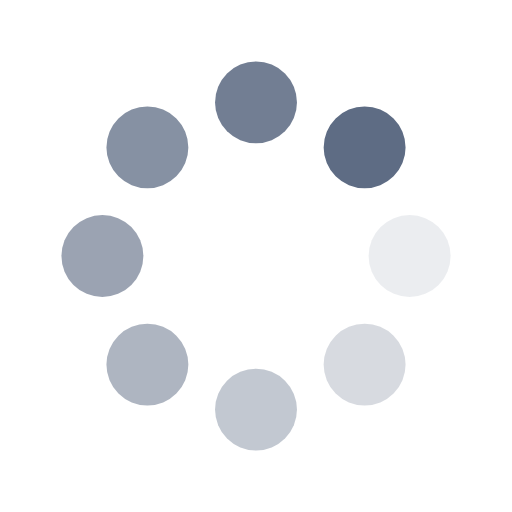
t = 0.00 s
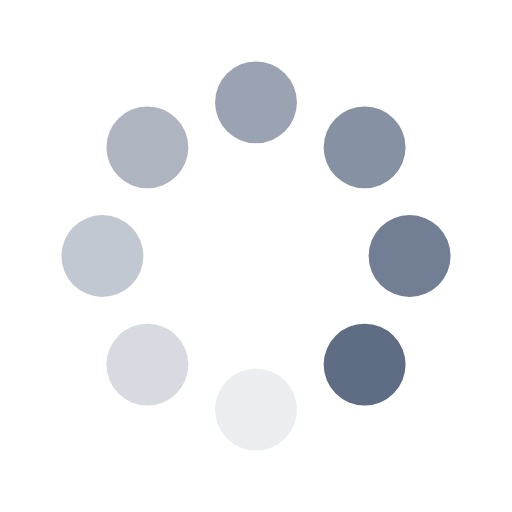
t = 0.25 s
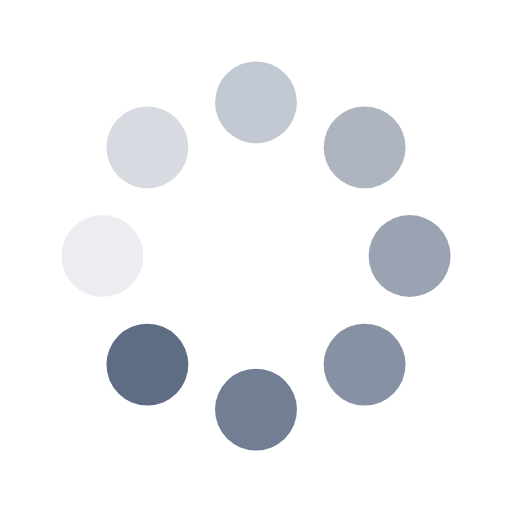
t = 0.50 s
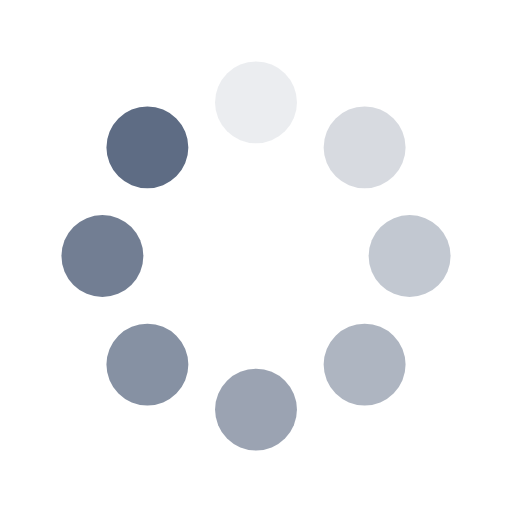
t = 0.75 s

The animated SVG that drew these frames (rendered in a browser with its animation timeline set to each time). Animation: 16 SMIL elements (animate=8,animateTransform=8); one cycle of 1.00 s, repeats indefinitely.

<svg width="70" height="70" xmlns="http://www.w3.org/2000/svg" viewBox="0 0 100 100" preserveAspectRatio="xMidYMid" style="background: 0px 0px;">
	<g>
		<g transform="translate(80 50)">
			<circle r="8" fill="#5E6C84">
				<animateTransform attributeName="transform" type="scale" begin="-0.875s" values="1 1;1 1" keyTimes="0;1" dur="1s" repeatCount="indefinite"></animateTransform>
				<animate attributeName="fill-opacity" keyTimes="0;1" dur="1s" repeatCount="indefinite" values="1;0" begin="-0.875s"></animate>
			</circle>
		</g>
	</g>
	<g>
		<g transform="rotate(45 -50.355 121.569)">
			<circle r="8" fill="#5E6C84" fill-opacity=".875">
				<animateTransform attributeName="transform" type="scale" begin="-0.75s" values="1 1;1 1" keyTimes="0;1" dur="1s" repeatCount="indefinite"></animateTransform>
				<animate attributeName="fill-opacity" keyTimes="0;1" dur="1s" repeatCount="indefinite" values="1;0" begin="-0.75s"></animate>
			</circle>
		</g>
	</g>
	<g>
		<g transform="rotate(90 -15 65)">
			<circle r="8" fill="#5E6C84" fill-opacity=".75">
				<animateTransform attributeName="transform" type="scale" begin="-0.625s" values="1 1;1 1" keyTimes="0;1" dur="1s" repeatCount="indefinite"></animateTransform>
				<animate attributeName="fill-opacity" keyTimes="0;1" dur="1s" repeatCount="indefinite" values="1;0" begin="-0.625s"></animate>
			</circle>
		</g>
	</g>
	<g>
		<g transform="rotate(135 -.355 41.569)">
			<circle r="8" fill="#5E6C84" fill-opacity=".625">
				<animateTransform attributeName="transform" type="scale" begin="-0.5s" values="1 1;1 1" keyTimes="0;1" dur="1s" repeatCount="indefinite"></animateTransform>
				<animate attributeName="fill-opacity" keyTimes="0;1" dur="1s" repeatCount="indefinite" values="1;0" begin="-0.5s"></animate>
			</circle>
		</g>
	</g>
	<g>
		<g transform="rotate(180 10 25)">
			<circle r="8" fill="#5E6C84" fill-opacity=".5">
				<animateTransform attributeName="transform" type="scale" begin="-0.375s" values="1 1;1 1" keyTimes="0;1" dur="1s" repeatCount="indefinite"></animateTransform>
				<animate attributeName="fill-opacity" keyTimes="0;1" dur="1s" repeatCount="indefinite" values="1;0" begin="-0.375s"></animate>
			</circle>
		</g>
	</g>
	<g>
		<g transform="rotate(-135 20.355 8.431)">
			<circle r="8" fill="#5E6C84" fill-opacity=".375">
				<animateTransform attributeName="transform" type="scale" begin="-0.25s" values="1 1;1 1" keyTimes="0;1" dur="1s" repeatCount="indefinite"></animateTransform>
				<animate attributeName="fill-opacity" keyTimes="0;1" dur="1s" repeatCount="indefinite" values="1;0" begin="-0.25s"></animate>
			</circle>
		</g>
	</g>
	<g>
		<g transform="rotate(-90 35 -15)">
			<circle r="8" fill="#5E6C84" fill-opacity=".25">
				<animateTransform attributeName="transform" type="scale" begin="-0.125s" values="1 1;1 1" keyTimes="0;1" dur="1s" repeatCount="indefinite"></animateTransform>
				<animate attributeName="fill-opacity" keyTimes="0;1" dur="1s" repeatCount="indefinite" values="1;0" begin="-0.125s"></animate>
			</circle>
		</g>
	</g>
	<g>
		<g transform="rotate(-45 70.355 -71.569)">
			<circle r="8" fill="#5E6C84" fill-opacity=".125">
				<animateTransform attributeName="transform" type="scale" begin="0s" values="1 1;1 1" keyTimes="0;1" dur="1s" repeatCount="indefinite"></animateTransform>
				<animate attributeName="fill-opacity" keyTimes="0;1" dur="1s" repeatCount="indefinite" values="1;0" begin="0s"></animate>
			</circle>
		</g>
	</g>
</svg>